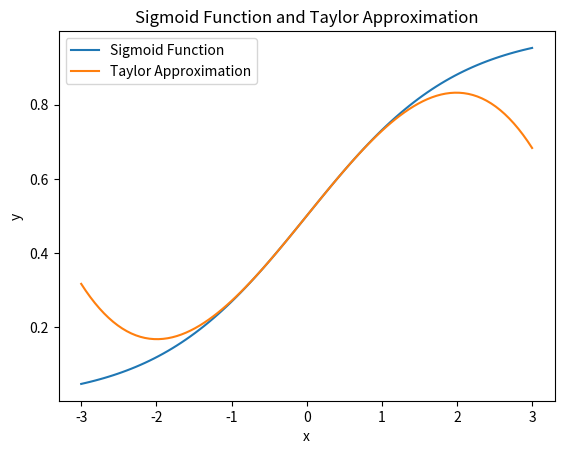

Here is the Python script that generated this plot: (Note: this script raises an exception after producing the figure.)
import numpy as np
import matplotlib.pyplot as plt


# Sigmoid函数
def sigmoid(x):
    return 1 / (1 + np.exp(-x))


# 泰勒级数逼近sigmoid函数（取到三阶导数）
def taylor_approximation(x):
    return 0.5 + 0.25 * x - 0.021 * x ** 3


# 生成[-3, 3]区间的x值
x_values = np.linspace(-3, 3, 100)

# 计算真实sigmoid函数值
sigmoid_values = sigmoid(x_values)

# 计算泰勒逼近值
taylor_values = taylor_approximation(x_values)

# 绘制图像
plt.plot(x_values, sigmoid_values, label='Sigmoid Function')
plt.plot(x_values, taylor_values, label='Taylor Approximation')
plt.xlabel('x')
plt.ylabel('y')
plt.title('Sigmoid Function and Taylor Approximation')
plt.legend()
# 保存图片
plt.savefig('/workspace/examples/vision_transformer/Taylor_approximation.png', dpi=300)
plt.show()
